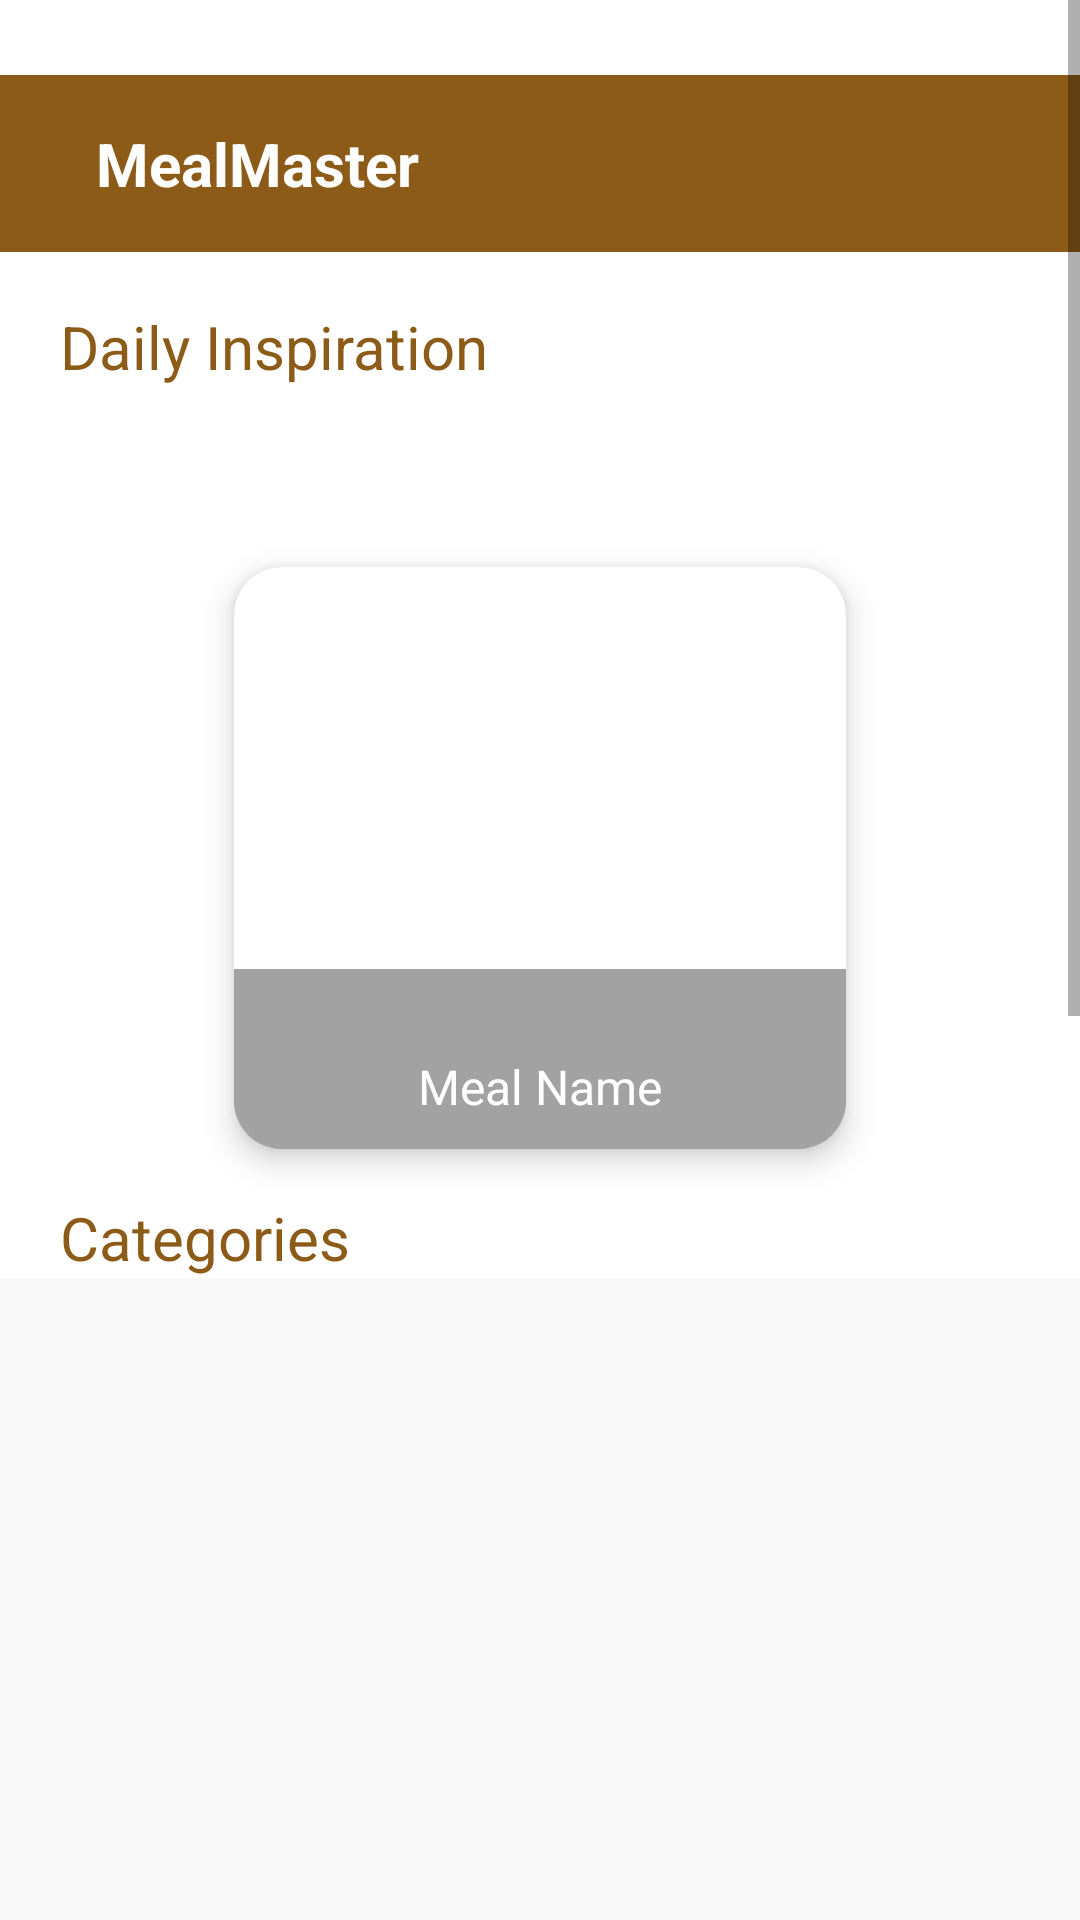

Reconstruct the res/layout file that produces this screen, plus the resources it refers to.
<!-- AndroidManifest.xml: application theme Theme.MealMaster -->
<!-- res/layout/fragment_home.xml -->
<ScrollView xmlns:android="http://schemas.android.com/apk/res/android"
    xmlns:app="http://schemas.android.com/apk/res-auto"
    xmlns:tools="http://schemas.android.com/tools"
    android:layout_width="match_parent"
    android:layout_height="match_parent"
    android:background="@color/white"
    android:backgroundTint="@color/white"
    android:fillViewport="true">

    <androidx.constraintlayout.widget.ConstraintLayout
        android:id="@+id/WeeklyPlan"
        android:layout_width="match_parent"
        android:layout_height="match_parent"
        android:background="@color/white"

        tools:context=".view.fragments.home.HomeFragment">

        
        <androidx.appcompat.widget.Toolbar
            android:id="@+id/toolbar"
            android:layout_width="match_parent"
            android:layout_height="wrap_content"
            android:layout_marginTop="25dp"
            android:background="@color/brown"
            app:layout_constraintTop_toTopOf="parent">

            <TextView
                android:layout_width="wrap_content"
                android:layout_height="wrap_content"
                android:layout_gravity="start"
                android:padding="16dp"
                android:text="MealMaster"
                android:textColor="@color/white"
                android:textSize="20sp"
                android:textStyle="bold"
                tools:layout_editor_absoluteX="16dp" />
        </androidx.appcompat.widget.Toolbar>

        
        <TextView
            android:id="@+id/txtMealofTheDay"
            android:layout_width="wrap_content"
            android:layout_height="wrap_content"
            android:layout_marginStart="20dp"
            android:layout_marginTop="18dp"
            android:text="@string/daily_inspiration"
            android:textColor="@color/brown"
            android:textSize="20sp"
            app:layout_constraintStart_toStartOf="parent"
            app:layout_constraintTop_toBottomOf="@id/toolbar" />

        
        <androidx.cardview.widget.CardView
            android:id="@+id/cardViewMeal"
            android:layout_width="204dp"
            android:layout_height="194dp"
            android:layout_marginTop="60dp"
            app:cardCornerRadius="16dp"
            app:cardElevation="6dp"
            app:layout_constraintEnd_toEndOf="parent"
            app:layout_constraintHorizontal_bias="0.5"
            app:layout_constraintStart_toStartOf="parent"
            app:layout_constraintTop_toBottomOf="@id/txtMealofTheDay">

            
            <FrameLayout
                android:layout_width="match_parent"
                android:layout_height="match_parent">

                
                <ImageView
                    android:id="@+id/imgTodaysMeal"
                    android:layout_width="match_parent"
                    android:layout_height="match_parent"
                    android:scaleType="centerCrop" />

                
                <View
                    android:layout_width="match_parent"
                    android:layout_height="60dp"
                    android:layout_gravity="bottom"
                    android:background="@drawable/overlay_gradient" />

                
                <TextView
                    android:id="@+id/txtTodaysMeal"
                    android:layout_width="wrap_content"
                    android:layout_height="wrap_content"
                    android:layout_gravity="bottom|center_horizontal"
                    android:layout_marginBottom="10dp"
                    android:text="Meal Name"
                    android:textColor="@android:color/white"
                    android:textSize="16sp" />
            </FrameLayout>
        </androidx.cardview.widget.CardView>

        
        <TextView
            android:id="@+id/txtCategoriesList"
            android:layout_width="wrap_content"
            android:layout_height="wrap_content"
            android:layout_marginTop="16dp"
            android:text="@string/categories"
            android:textColor="@color/brown"
            android:textSize="20sp"
            app:layout_constraintStart_toStartOf="@+id/txtMealofTheDay"
            app:layout_constraintTop_toBottomOf="@+id/cardViewMeal" />

        
        <androidx.recyclerview.widget.RecyclerView
            android:id="@+id/recyclerview"
            android:layout_width="415dp"
            android:layout_height="784dp"
            android:background="@color/light_gray"
            app:layout_constraintBottom_toBottomOf="parent"
            app:layout_constraintEnd_toEndOf="parent"
            app:layout_constraintHorizontal_bias="0.5"
            app:layout_constraintStart_toStartOf="parent"
            app:layout_constraintTop_toBottomOf="@+id/txtCategoriesList"
            app:layout_constraintVertical_bias="0.5" />

    </androidx.constraintlayout.widget.ConstraintLayout>
</ScrollView>
<!-- resources referenced by this layout -->
<resources>
  <color name="brown">#8C5B18</color>
  <color name="light_gray">#F9F9F9</color>
  <color name="white">#FFFFFFFF</color>
  <!-- drawable overlay_gradient (drawable) -->
  <?xml version="1.0" encoding="utf-8"?>
  <shape xmlns:android="http://schemas.android.com/apk/res/android"
      android:shape="rectangle">
      <gradient
          android:angle="90"
          android:startColor="#5d000000"
          android:centerColor="#5d000000"
          android:endColor="#5d000000"
          android:type="linear" />
  </shape>
  <string name="categories">Categories</string>
  <string name="daily_inspiration">Daily Inspiration</string>
  <style name="Theme.MealMaster" parent="Base.Theme.MealMaster" />
  <style name="Base.Theme.MealMaster" parent="Theme.AppCompat.Light.NoActionBar">
          
          
      </style>
</resources>
